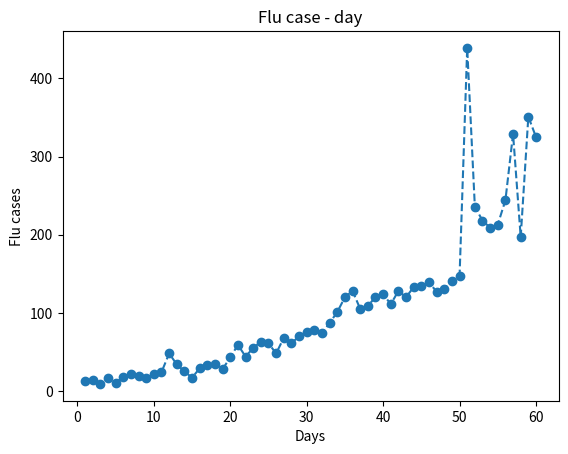

The script that saved this image:
# Lists contain data. Often, graphing data can be useful!
# List flu_data contains the number of positive flu tests each
# day for the past 60 days
# Let’s plot a graph with the day on the x-axis and flu cases on
# the y-axis.
# e.g. flu_cases = [13, 14, 9, ... 325]

flu_case = [13, 14, 9, 16, 10, 18, 22, 19, 16, 22,
             24, 48, 34, 25, 17, 29, 33, 35, 28, 43,
             59, 44, 55, 63, 61, 48, 68, 61, 70, 76,
             78, 74, 87, 101, 120, 128, 105, 109, 120, 124,
             111, 128, 120, 133, 134, 139, 127, 130, 141, 147,
             439, 236, 218, 209, 213, 244, 329, 197, 351, 325]

days = range(1, len(flu_case) + 1)

import matplotlib.pyplot as plt

plt.plot(days, flu_case, linestyle='--', marker='o', color='C0')
plt.xlabel('Days')
plt.ylabel('Flu cases')
plt.title('Flu case - day')
# plt.savefig('flu_case.tiff', dpi=600)
plt.show()
